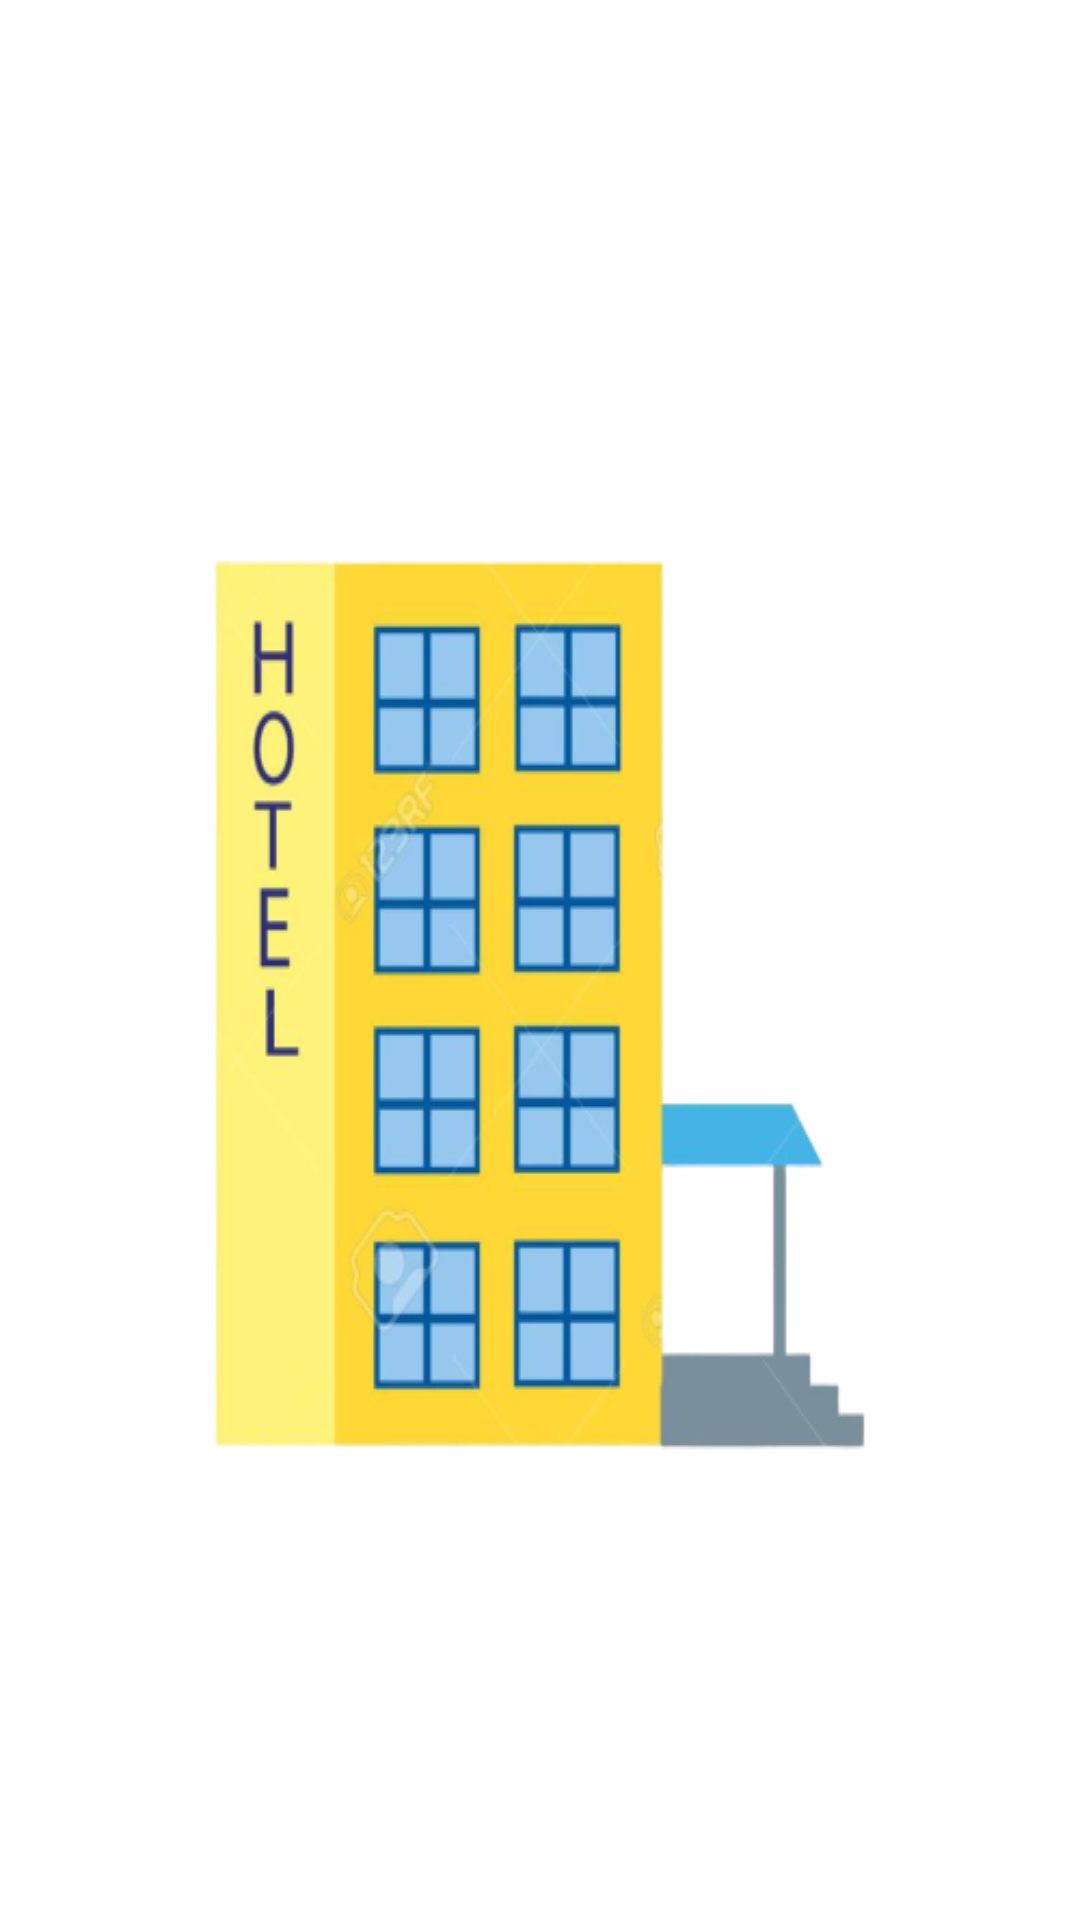

Produce the Android XML layout that renders to this screen, including the resource entries it uses.
<!-- AndroidManifest.xml: application theme AppTheme -->
<!-- res/layout/view_pager_layout.xml -->
<?xml version="1.0" encoding="utf-8"?>
<LinearLayout xmlns:android="http://schemas.android.com/apk/res/android"
    xmlns:tools="http://schemas.android.com/tools"
    android:layout_width="match_parent"
    android:layout_height="match_parent"
    android:gravity="center"
    android:layout_weight="2"
    xmlns:app="http://schemas.android.com/apk/res-auto"
    android:orientation="vertical">

    <androidx.cardview.widget.CardView
        android:id="@+id/relativeBorder"
        app:cardCornerRadius="@dimen/margin4"
        app:cardElevation="@dimen/margin0"
        android:layout_marginTop="@dimen/margin100"
        app:layout_constraintEnd_toEndOf="parent"
        app:layout_constraintStart_toStartOf="parent"
        app:layout_constraintTop_toTopOf="parent"
        android:backgroundTint="@color/trans"
        android:layout_width="wrap_content"
        android:layout_height="wrap_content"
        android:layout_weight="1"
        tools:targetApi="lollipop">

        <RelativeLayout
            android:layout_width="wrap_content"
            android:layout_height="wrap_content">

            <androidx.appcompat.widget.AppCompatImageView
                android:id="@+id/viewPagerIV"
                android:layout_width="wrap_content"
                android:layout_height="wrap_content"
                android:scaleType="fitXY"
                app:srcCompat="@drawable/ic_pager_1" />

        </RelativeLayout>

    </androidx.cardview.widget.CardView>

    <TextView
        android:id="@+id/mainTV"
        android:layout_weight="1"
        android:layout_width="match_parent"
        android:layout_height="wrap_content"
        android:gravity="center"
        android:textSize="@dimen/margin20"
        android:paddingStart="@dimen/margin25"
        android:paddingEnd="@dimen/margin25"
        android:textColor="@color/white"/>

</LinearLayout>
<!-- resources referenced by this layout -->
<resources>
  <color name="trans">#00ffffff</color>
  <color name="white">#FFFFFF</color>
  <dimen name="margin0">0dp</dimen>
  <dimen name="margin100">100dp</dimen>
  <dimen name="margin20">20dp</dimen>
  <dimen name="margin25">25dp</dimen>
  <dimen name="margin4">4dp</dimen>
  <!-- drawable ic_pager_1: png bitmap (drawable, 67096 bytes) -->
  <style name="AppTheme" parent="Theme.AppCompat.Light.DarkActionBar">
          
          <item name="colorPrimary">@color/purple</item>
          <item name="colorPrimaryDark">@color/purple</item>
          <item name="colorAccent">@color/colorPrimary</item>
          <item name="android:windowBackground">@drawable/splash_image</item>
      </style>
  <color name="purple">#7c3e7c</color>
  <color name="colorPrimary">#6200EE</color>
</resources>
